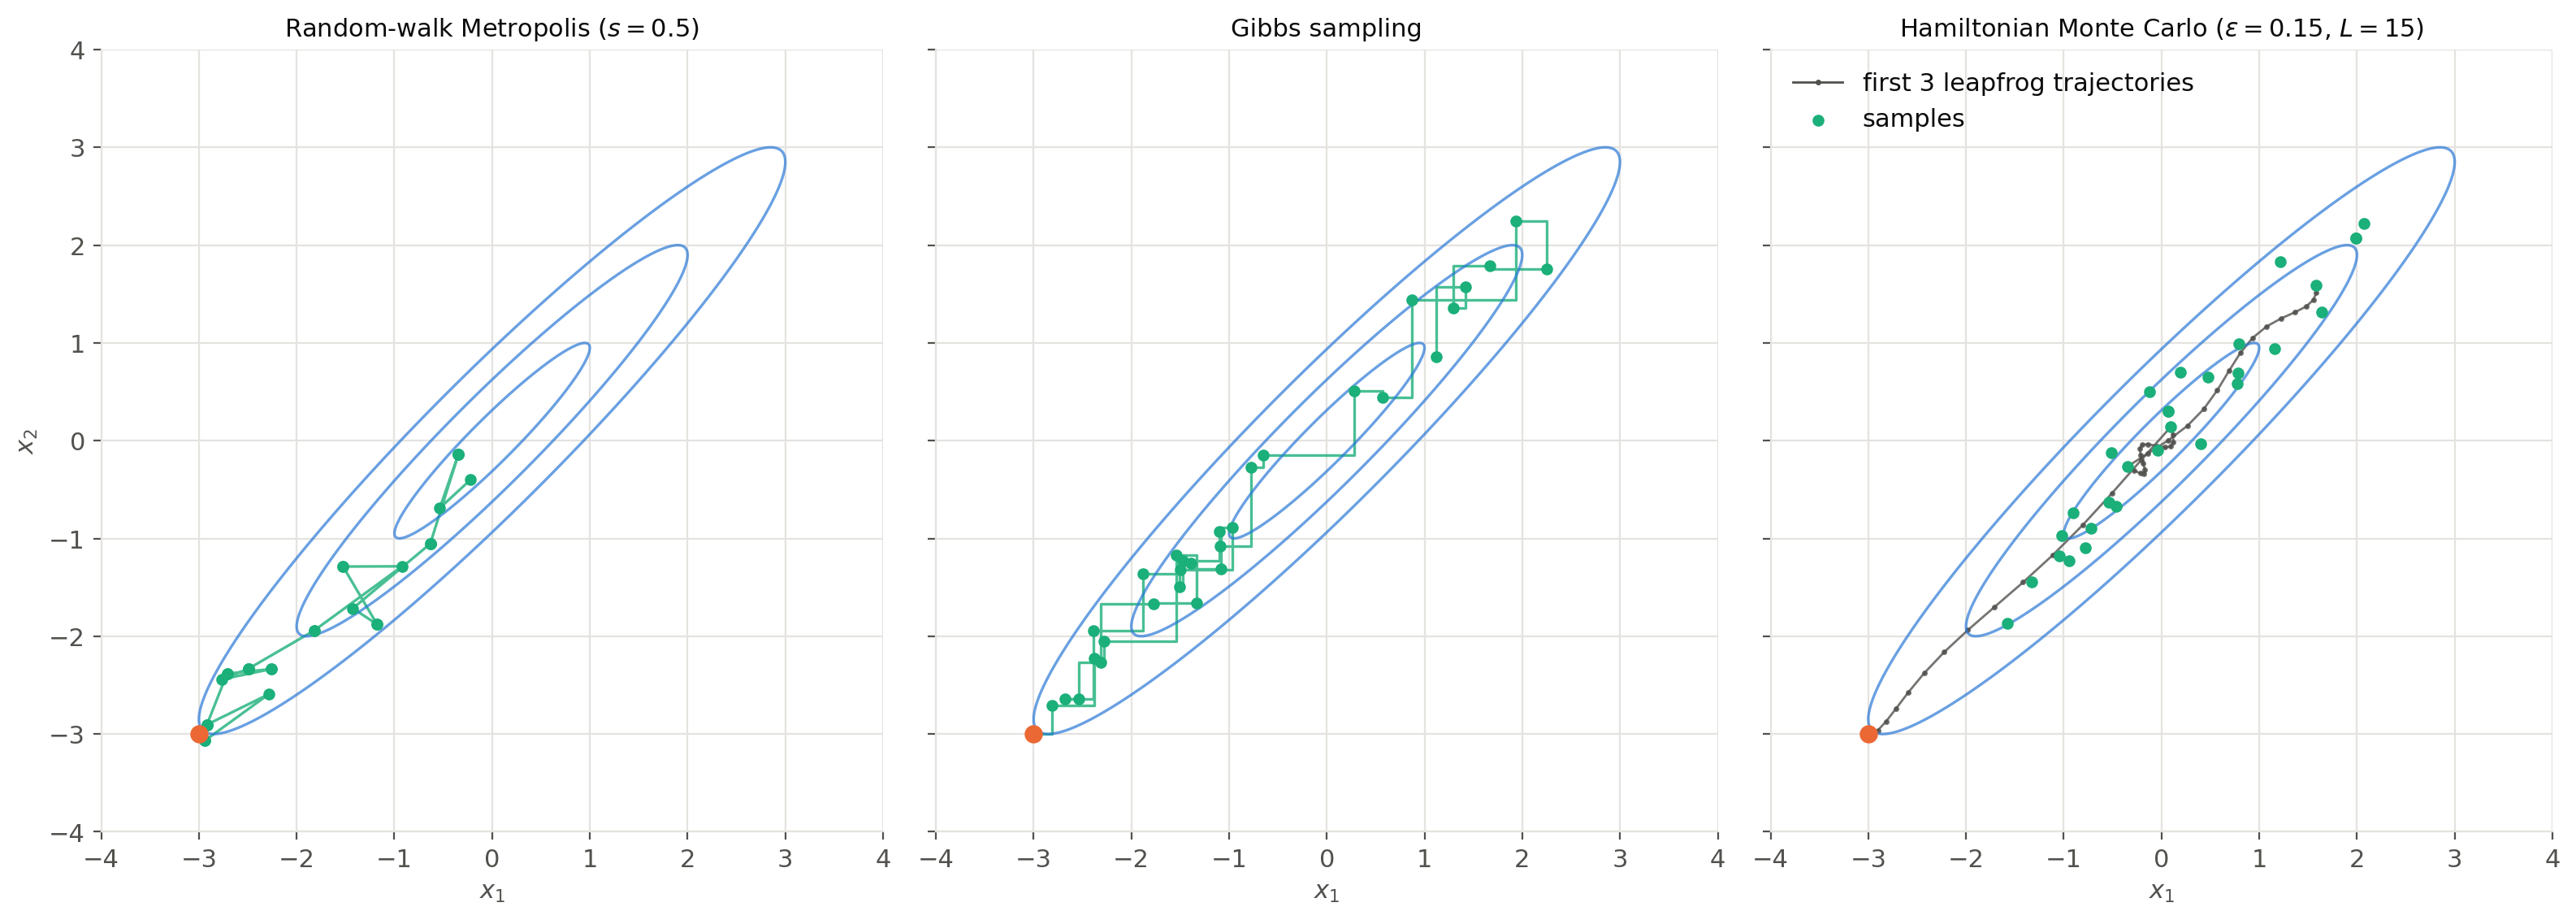

Write the Python code that produced this figure.
"""Random-walk Metropolis, Gibbs sampling and HMC on a correlated bivariate normal distribution (HMC chapter).

Same target and initial state as `gibbs-sampling.py` (unit variances, rho = 0.95, x0 = (-3, -3)), 30 iterations each.
For HMC, the first leapfrog trajectories are drawn.

Run from anywhere: `python src/img/hmc.py` writes `hmc.png` next to this file.
"""

from pathlib import Path

import matplotlib.pyplot as plt
import numpy as np

RHO = 0.95
X0 = np.array([-3.0, -3.0])
N_ITER = 30
STEP_RW = 0.5  # standard deviation of the random-walk proposal
EPSILON, L = 0.15, 15  # leapfrog step size and number of steps
N_TRAJECTORIES = 3  # trajectories drawn

PRECISION = np.linalg.inv(np.array([[1, RHO], [RHO, 1]]))


def U(x):
    """Potential energy -log p(x), up to a constant."""
    return 0.5 * x @ PRECISION @ x


def grad_U(x):
    return PRECISION @ x


def random_walk_metropolis(rng):
    x, path, n_accepted = X0, [X0], 0
    for _ in range(N_ITER):
        candidate = rng.normal(x, STEP_RW)
        if np.log(rng.uniform()) < U(x) - U(candidate):
            x, n_accepted = candidate, n_accepted + 1
        path.append(x)
    return np.array(path), n_accepted / N_ITER


def gibbs(rng):
    s = np.sqrt(1 - RHO**2)
    x1, x2 = X0
    path = [(x1, x2)]
    for _ in range(N_ITER):
        x1 = rng.normal(RHO * x2, s)
        path.append((x1, x2))
        x2 = rng.normal(RHO * x1, s)
        path.append((x1, x2))
    return np.array(path)


def hmc(rng):
    """Returns the samples, the leapfrog trajectories and the acceptance rate."""
    x, samples, trajectories, n_accepted = X0, [X0], [], 0
    for _ in range(N_ITER):
        v = rng.normal(size=2)  # resample the momentum
        x_new, v_new = x.copy(), v.copy()
        trajectory = [x_new.copy()]
        v_new = v_new - EPSILON / 2 * grad_U(x_new)  # leapfrog: half step on v,
        for step in range(L):
            x_new = x_new + EPSILON * v_new  # full step on x,
            trajectory.append(x_new.copy())
            if step < L - 1:
                v_new = v_new - EPSILON * grad_U(x_new)  # full step on v,
        v_new = v_new - EPSILON / 2 * grad_U(x_new)  # final half step on v
        delta_H = (U(x_new) + v_new @ v_new / 2) - (U(x) + v @ v / 2)
        if np.log(rng.uniform()) < -delta_H:
            x, n_accepted = x_new, n_accepted + 1
        samples.append(x)
        trajectories.append(np.array(trajectory))
    return np.array(samples), trajectories, n_accepted / N_ITER


rw_path, rw_acceptance = random_walk_metropolis(np.random.default_rng(0))
gibbs_path = gibbs(np.random.default_rng(0))
hmc_samples, hmc_trajectories, hmc_acceptance = hmc(np.random.default_rng(0))
print(f"acceptance: random walk {rw_acceptance:.2f}, HMC {hmc_acceptance:.2f}")

# Palette: categorical slots 1-3 of the dataviz reference palette, plus text/grid tokens
TARGET, START, SAMPLE = "#2a78d6", "#eb6834", "#1baf7a"
TEXT, MUTED, GRID = "#0b0b0b", "#52514e", "#e4e3df"

plt.rcParams.update({
    "font.size": 11,
    "text.color": TEXT,
    "axes.labelcolor": MUTED,
    "xtick.color": MUTED,
    "ytick.color": MUTED,
    "axes.edgecolor": GRID,
})

fig, axes = plt.subplots(1, 3, figsize=(16, 5.6), sharey=True)
grid = np.linspace(-4, 4, 400)
X1, X2 = np.meshgrid(grid, grid)
mahalanobis = (X1**2 - 2 * RHO * X1 * X2 + X2**2) / (1 - RHO**2)

ax_rw, ax_gibbs, ax_hmc = axes
ax_rw.plot(rw_path[:, 0], rw_path[:, 1], color=SAMPLE, lw=1.2, alpha=0.8)
ax_rw.scatter(rw_path[1:, 0], rw_path[1:, 1], color=SAMPLE, s=18, zorder=3)
ax_rw.set_title(f"Random-walk Metropolis ($s = {STEP_RW:g}$)", color=TEXT, fontsize=11)

ax_gibbs.plot(gibbs_path[:, 0], gibbs_path[:, 1], color=SAMPLE, lw=1.2, alpha=0.8)
ax_gibbs.scatter(gibbs_path[2::2, 0], gibbs_path[2::2, 1], color=SAMPLE, s=18, zorder=3)
ax_gibbs.set_title("Gibbs sampling", color=TEXT, fontsize=11)

for trajectory in hmc_trajectories[:N_TRAJECTORIES]:  # only the first ones, for readability
    ax_hmc.plot(trajectory[:, 0], trajectory[:, 1], ".-", color=MUTED, lw=1, ms=3, alpha=0.8)
ax_hmc.plot([], [], ".-", color=MUTED, lw=1, ms=3, label=f"first {N_TRAJECTORIES} leapfrog trajectories")
ax_hmc.scatter(hmc_samples[1:, 0], hmc_samples[1:, 1], color=SAMPLE, s=18, zorder=3, label="samples")
ax_hmc.set_title(f"Hamiltonian Monte Carlo ($\\epsilon = {EPSILON:g}$, $L = {L}$)", color=TEXT, fontsize=11)
ax_hmc.legend(frameon=False, loc="upper left")

for ax in axes:
    ax.contour(X1, X2, mahalanobis, levels=[1, 4, 9], colors=TARGET, linewidths=1.2, alpha=0.7)
    ax.scatter(*X0, color=START, s=50, zorder=4)
    ax.set_xlim(-4, 4)
    ax.set_ylim(-4, 4)
    ax.set_aspect("equal")
    ax.set_xlabel("$x_1$")
    ax.grid(color=GRID, lw=0.8)
    ax.set_axisbelow(True)
    for side in ["top", "right"]:
        ax.spines[side].set_visible(False)
ax_rw.set_ylabel("$x_2$")

fig.tight_layout()
fig.savefig(Path(__file__).with_suffix(".png"), dpi=200, bbox_inches="tight", facecolor="white")
